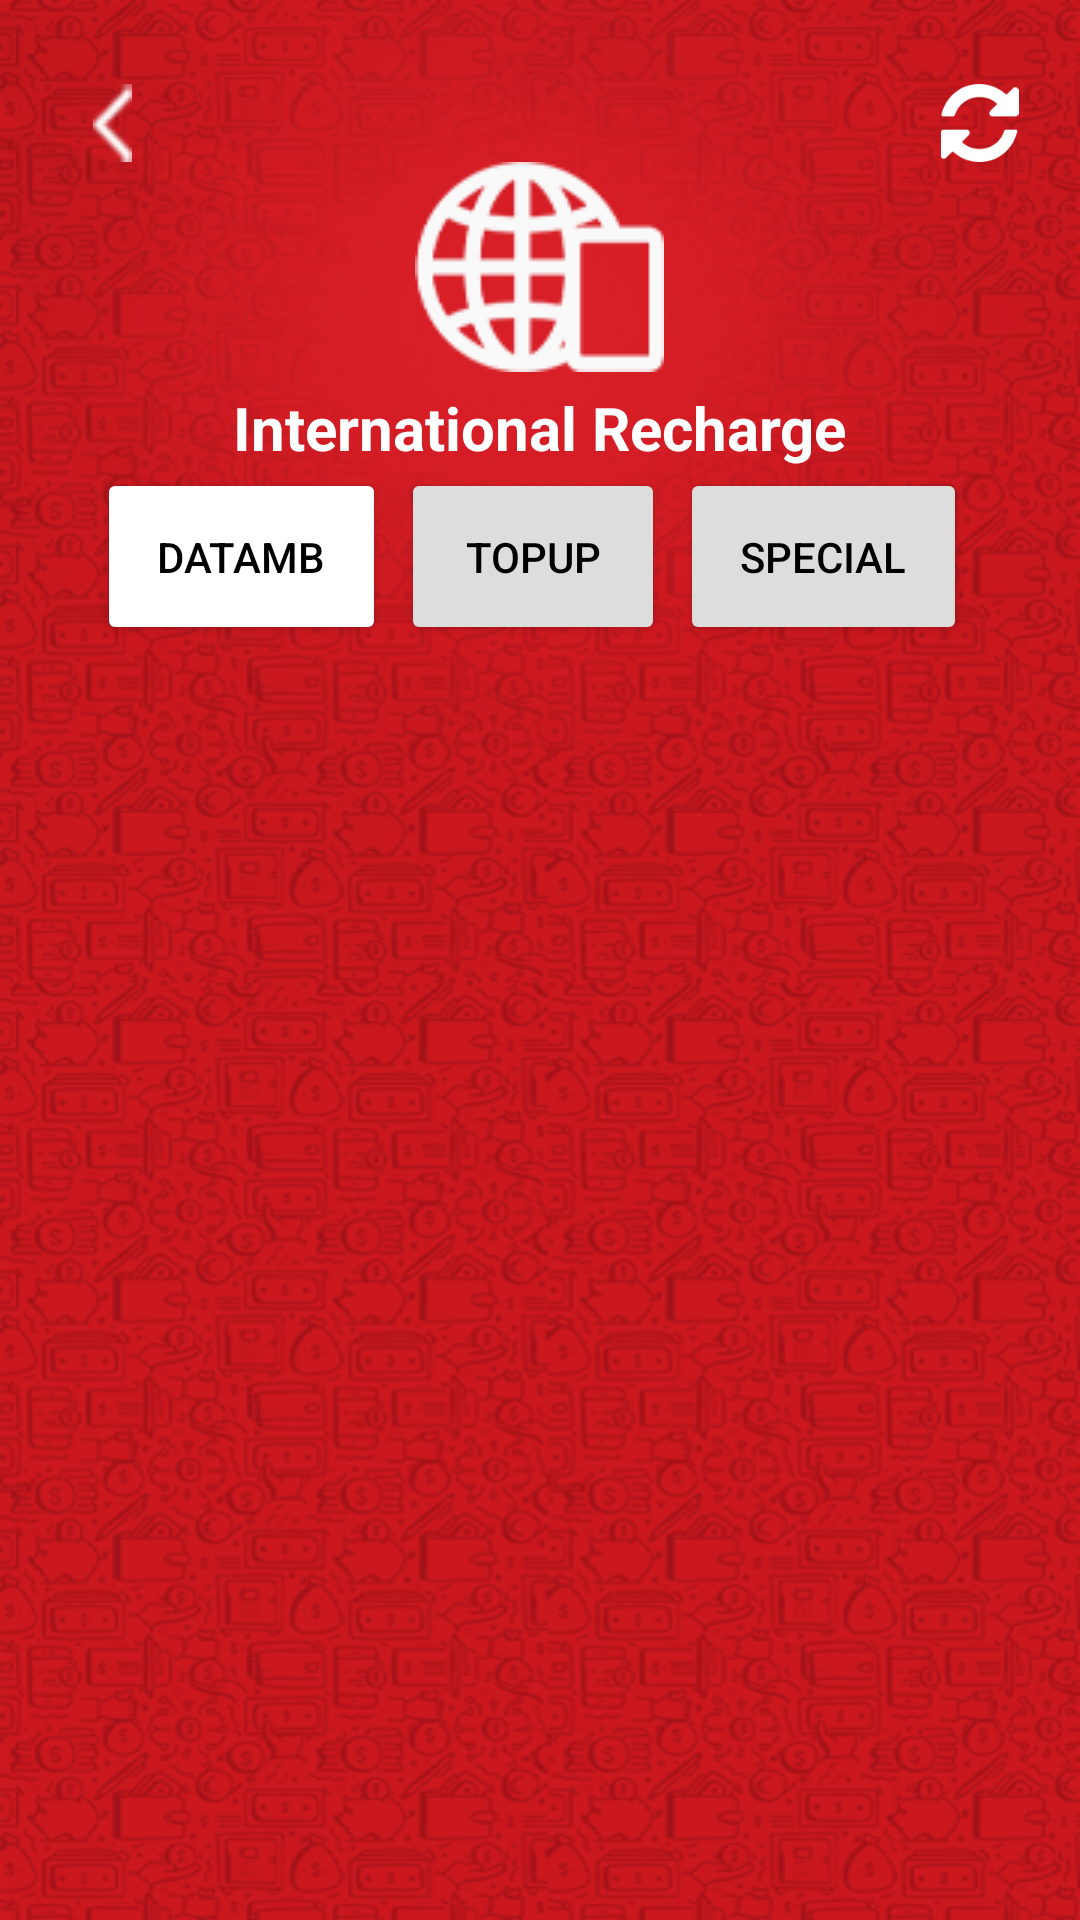

Layout XML and referenced resources for this Android screen:
<!-- AndroidManifest.xml: application theme AppTheme -->
<!-- res/layout/activity_international_recharge_plans.xml -->
<?xml version="1.0" encoding="utf-8"?>
<androidx.constraintlayout.widget.ConstraintLayout xmlns:android="http://schemas.android.com/apk/res/android"
    xmlns:app="http://schemas.android.com/apk/res-auto"
    xmlns:tools="http://schemas.android.com/tools"
    android:layout_width="match_parent"
    android:layout_height="match_parent"
    android:background="@drawable/bg_recharge"
    android:id="@+id/internationalRecharge"
    android:visibility="visible"
    tools:context=".ui.activity.InternationalRechargePlans">
    <ImageView
        android:id="@+id/back"
        android:layout_width="67dp"
        android:layout_height="26dp"
        android:layout_marginStart="4dp"
        android:layout_marginLeft="4dp"
        android:layout_marginTop="28dp"
        app:layout_constraintStart_toStartOf="parent"
        app:layout_constraintTop_toTopOf="parent"
        app:srcCompat="@drawable/back" />
    <ImageView
        android:id="@+id/refresh"
        android:layout_width="67dp"
        android:layout_height="26dp"
        android:layout_marginStart="4dp"
        android:layout_marginLeft="4dp"
        android:layout_marginTop="28dp"
        app:layout_constraintRight_toRightOf="parent"
        app:layout_constraintTop_toTopOf="parent"
        android:src="@drawable/ic_refresh_page_option" />

    <LinearLayout
        android:id="@+id/linear"
        android:layout_width="match_parent"
        android:layout_height="wrap_content"
        android:gravity="center"
        android:orientation="vertical"
        app:layout_constraintTop_toBottomOf="@+id/back">
        <ImageView
            android:layout_width="wrap_content"
            android:layout_height="wrap_content"
            android:src="@drawable/international_recharge_icon"/>
        <TextView
            android:layout_width="wrap_content"
            android:layout_height="wrap_content"
            android:text="International Recharge"
            android:textColor="@color/white"
            android:textSize="20sp"
            android:textStyle="bold"
            android:layout_marginTop="5dp"/>
    </LinearLayout>

    <androidx.constraintlayout.widget.ConstraintLayout
        android:layout_width="match_parent"
        android:layout_height="0dp"
        app:layout_constraintBottom_toBottomOf="parent"
        app:layout_constraintTop_toBottomOf="@+id/linear">

        <LinearLayout
            android:layout_width="match_parent"
            android:layout_height="wrap_content"
            app:layout_constraintEnd_toEndOf="parent"
            android:gravity="center"
            android:orientation="horizontal"
            android:id="@+id/materialgroup"
            app:layout_constraintStart_toStartOf="parent"
            app:layout_constraintTop_toTopOf="parent"
          >

            <Button
                android:id="@+id/button_first"
                android:layout_width="wrap_content"
                android:layout_height="wrap_content"
                android:text="DATAMB"
                android:layout_marginRight="5dp"
                android:padding="20dp"
                android:backgroundTint="@color/white"
                android:textColor="@color/black" />

            <Button
                android:id="@+id/button_second"
                android:layout_width="wrap_content"
                android:layout_height="wrap_content"
                android:text="Topup"
                android:padding="20dp"
                android:backgroundTint="@color/dark_grey"
                android:layout_marginRight="5dp"
                android:textColor="@color/black" />

            <Button
                android:id="@+id/button_third"
                android:layout_width="wrap_content"
                android:layout_height="wrap_content"
                android:layout_marginRight="5dp"
                android:backgroundTint="@color/dark_grey"
                android:padding="20dp"
                android:text="Special"
                android:textColor="@color/black" />

        </LinearLayout>

        <FrameLayout
            android:id="@+id/framlayout"
            android:layout_width="match_parent"
            android:layout_height="0dp"
            android:layout_marginRight="20dp"
            android:layout_marginLeft="20dp"
            app:layout_constraintBottom_toBottomOf="parent"
            app:layout_constraintTop_toBottomOf="@+id/materialgroup"
            android:nestedScrollingEnabled="true"/>


    </androidx.constraintlayout.widget.ConstraintLayout>

</androidx.constraintlayout.widget.ConstraintLayout>
<!-- resources referenced by this layout -->
<resources>
  <color name="black">#000</color>
  <color name="dark_grey">#DDDDDD</color>
  <color name="white">#ffff</color>
  <!-- drawable back: png bitmap (drawable, 2932 bytes) -->
  <!-- drawable bg_recharge: png bitmap (drawable, 217063 bytes) -->
  <!-- drawable ic_refresh_page_option: vector/xml drawable (drawable, 2078 chars, omitted) -->
  <!-- drawable international_recharge_icon: png bitmap (drawable, 5823 bytes) -->
  <style name="AppTheme" parent="Theme.MaterialComponents.Light.NoActionBar">
          
          <item name="colorPrimary">@color/colorPrimary</item>
          <item name="colorPrimaryDark">@color/colorPrimaryDark</item>
          <item name="colorAccent">@color/colorAccent</item>
      </style>
  <color name="colorPrimary">#6200EE</color>
  <color name="colorPrimaryDark">@color/dark_red</color>
  <color name="colorAccent">#cb171e</color>
  <color name="dark_red">#770408</color>
</resources>
